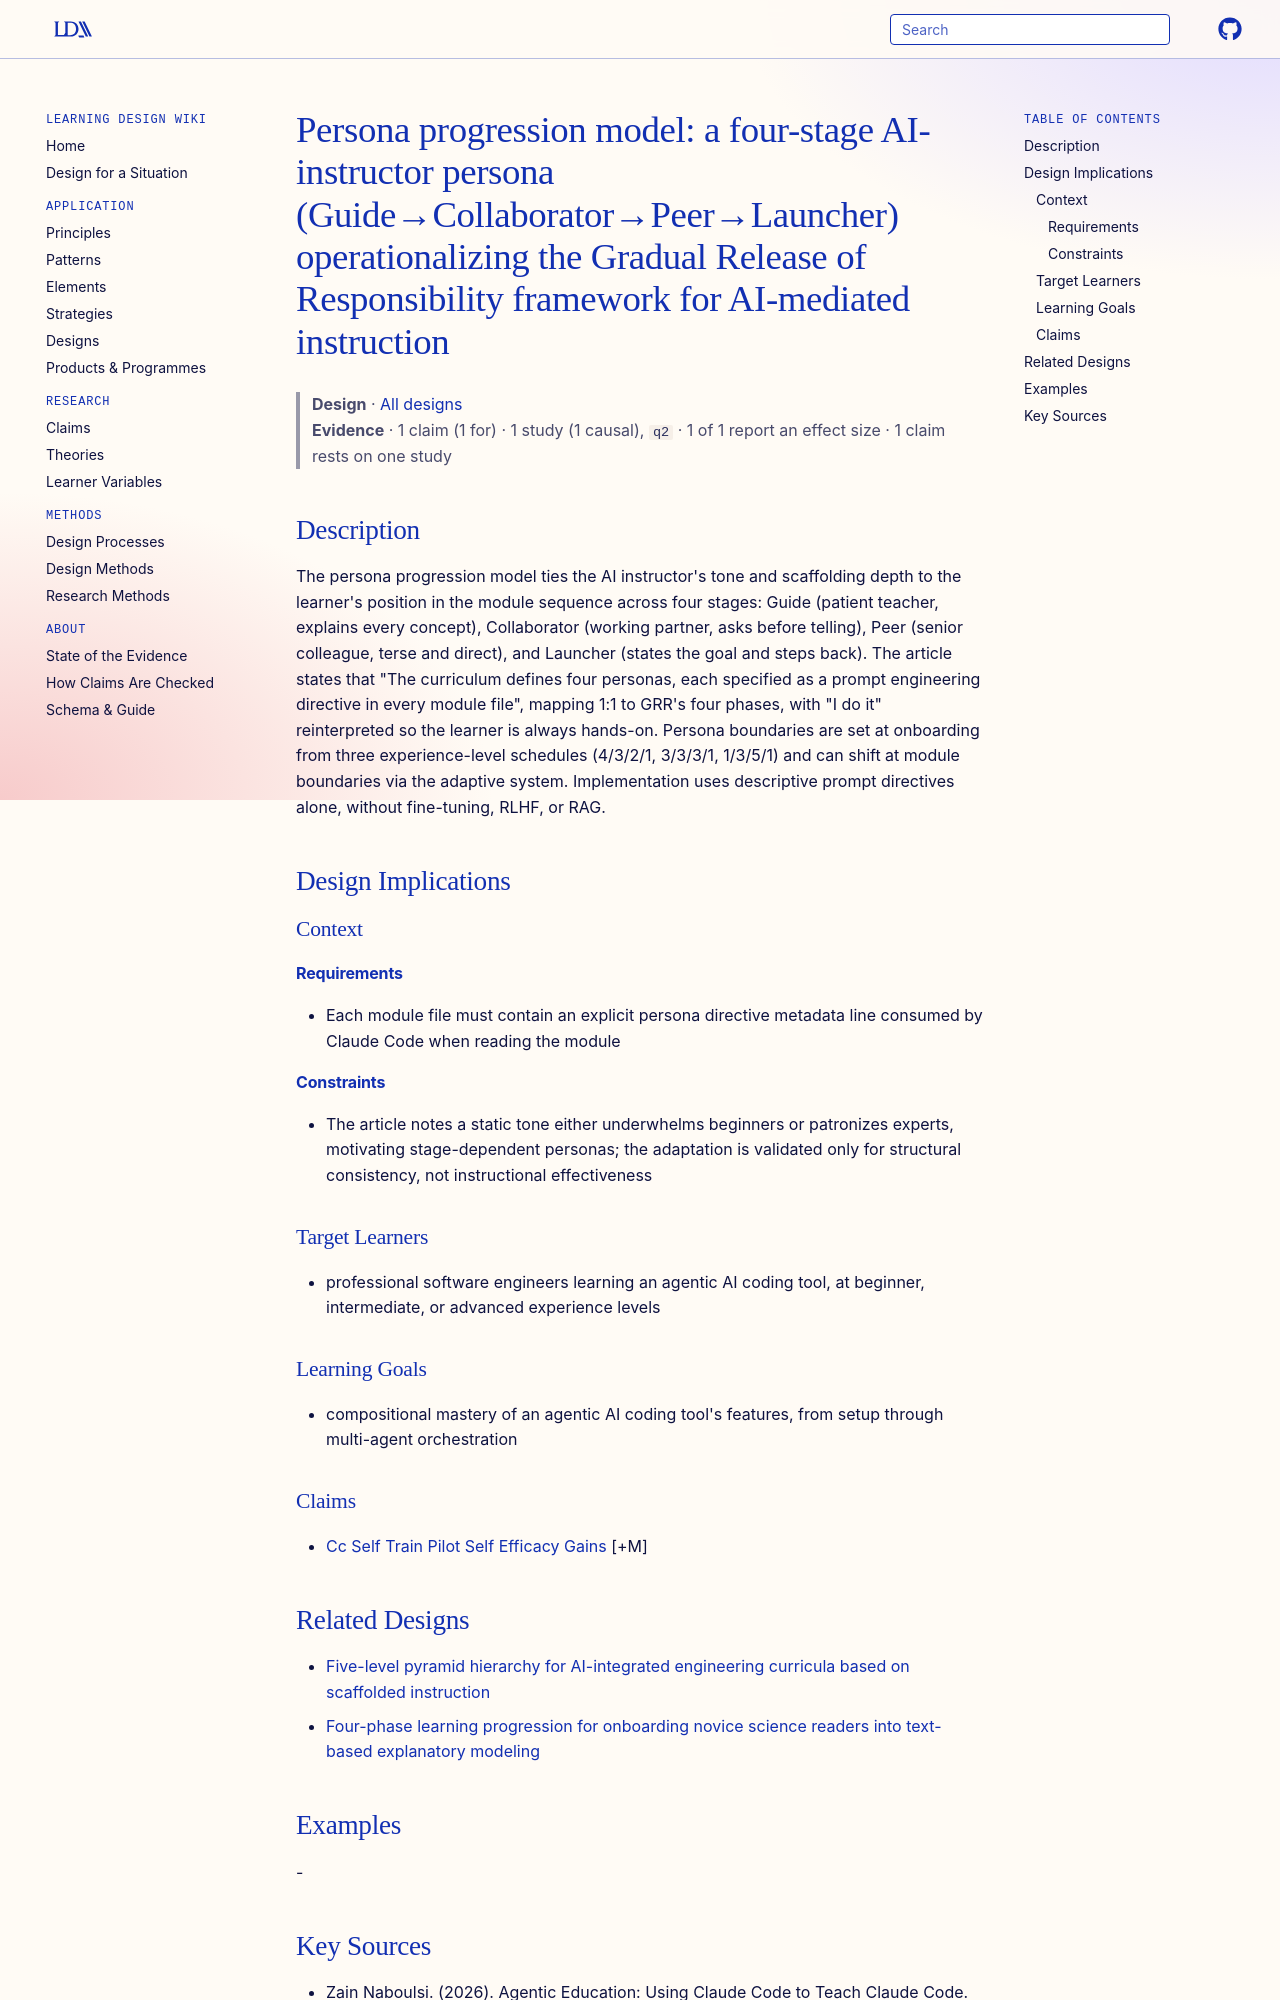

repository: Learning-Design-Alliance/learning-wiki · page: designs/persona-progression-model-ai-instruction/index.html · generator: mkdocs

---
type: design
id: persona-progression-model-ai-instruction
title: "Persona progression model: a four-stage AI-instructor persona (Guide→Collaborator→Peer→Launcher) operationalizing the Gradual Release of Responsibility framework for AI-mediated instruction"
description: "The persona progression model ties the AI instructor's tone and scaffolding depth to the learner's position in the module sequence across four stages: Guide (patient teacher, explains every concept), Collaborator (wor..."
status: review
generated:
  by: "process:settle-candidates"
  at: 2026-10-10
sources:
  - id: zain-naboulsi-2026
    resource: "https://arxiv.org/abs/2604.17460"
    title: "Zain Naboulsi. (2026). Agentic Education: Using Claude Code to Teach Claude Code. arXiv. https://arxiv.org/abs/2604.17460"
    author: Zain Naboulsi
---

# Persona progression model: a four-stage AI-instructor persona (Guide→Collaborator→Peer→Launcher) operationalizing the Gradual Release of Responsibility framework for AI-mediated instruction

> **Design** · [All designs](index.md)
> **Evidence** · 1 claim (1 for) · 1 study (1 causal), `q2` · 1 of 1 report an effect size · 1 claim rests on one study

## Description
The persona progression model ties the AI instructor's tone and scaffolding depth to the learner's position in the module sequence across four stages: Guide (patient teacher, explains every concept), Collaborator (working partner, asks before telling), Peer (senior colleague, terse and direct), and Launcher (states the goal and steps back). The article states that "The curriculum defines four personas, each specified as a prompt engineering directive in every module file", mapping 1:1 to GRR's four phases, with "I do it" reinterpreted so the learner is always hands-on. Persona boundaries are set at onboarding from three experience-level schedules (4/3/2/1, 3/3/3/1, 1/3/5/1) and can shift at module boundaries via the adaptive system. Implementation uses descriptive prompt directives alone, without fine-tuning, RLHF, or RAG.

## Design Implications

### Context
#### Requirements
- Each module file must contain an explicit persona directive metadata line consumed by Claude Code when reading the module
#### Constraints
- The article notes a static tone either underwhelms beginners or patronizes experts, motivating stage-dependent personas; the adaptation is validated only for structural consistency, not instructional effectiveness

### Target Learners
- professional software engineers learning an agentic AI coding tool, at beginner, intermediate, or advanced experience levels

### Learning Goals
- compositional mastery of an agentic AI coding tool's features, from setup through multi-agent orchestration

### Claims
- [Cc Self Train Pilot Self Efficacy Gains](../claims/cc-self-train-pilot-self-efficacy-gains.md) [+M]
